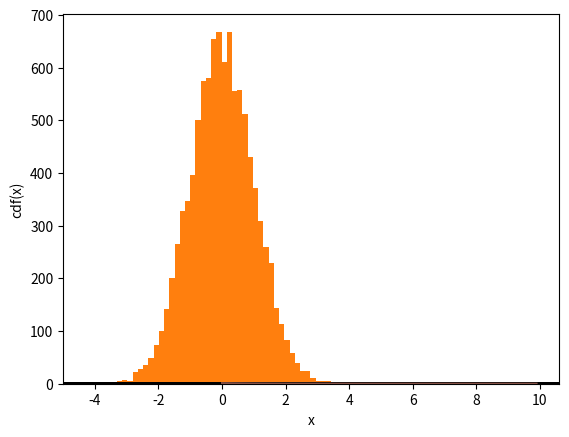
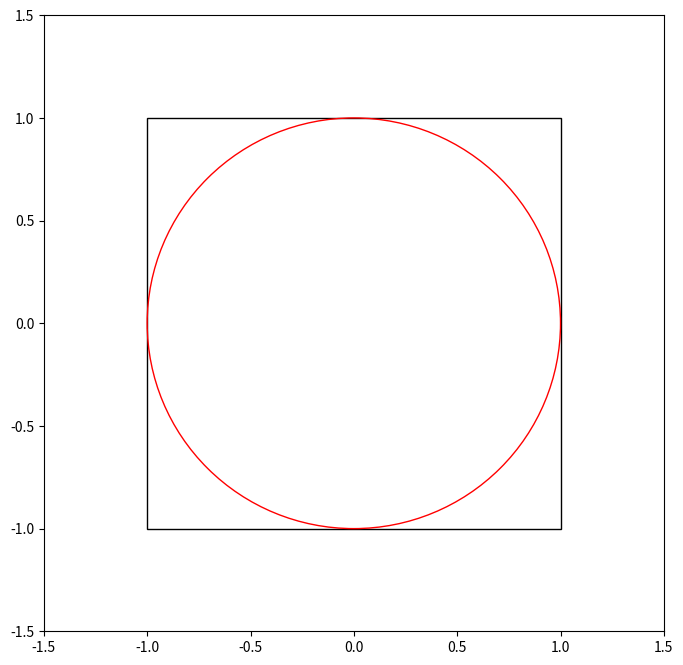
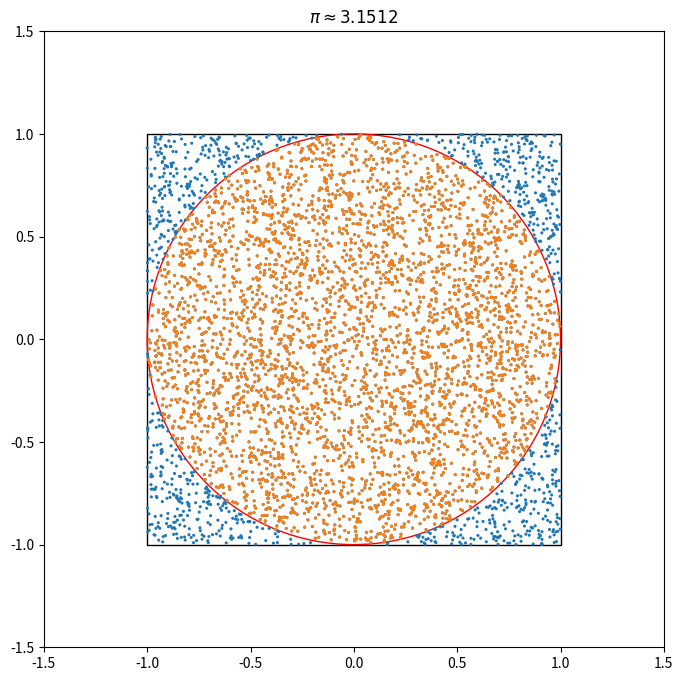

Write the Python code that produced these figures, in order. (Note: this script raises an exception after producing the figures.)
import numpy as np
import matplotlib.pyplot as plt

%matplotlib notebook

low, high = 0, 1
shape = (10000,)
samples = np.random.uniform(low, high, shape)
plt.hist(samples, bins=50);

%matplotlib notebook

mu, sigma = 0, 1
shape = (10000,)
samples = np.random.normal(mu, sigma, shape)
plt.hist(samples, bins=50);

%matplotlib notebook

lam = 1
x = np.arange(0, 10, 0.1)

pdf = lam * np.exp(-lam * x)
plt.plot(x, pdf)
plt.xlabel('x')
plt.ylabel('pdf(x)');

%matplotlib notebook

cdf = 1-np.exp(-lam*x)
plt.plot(x, cdf)
plt.xlabel('x')
plt.ylabel('cdf(x)');

%matplotlib notebook

a = 0.2
b = 0.1

cdf = 1-np.exp(-lam*x)
plt.plot(x, cdf)

for i in range(100):
    sample = np.random.random()
    if a > sample > b:
        color = 'r'
    else:
        color = 'k'
    plt.axhline(sample, color=color, alpha=0.5, lw=1)

plt.xlabel('x')
plt.ylabel('cdf(x)');

%matplotlib notebook

p = np.random.uniform(low, high, shape)
samples = -np.log(1-p)/lam
plt.plot(x, pdf, label='cdf(x)')
plt.hist(samples, bins=50, density=True)
plt.xlabel('x');

%matplotlib notebook

R = 1
L = 2
fig, ax = plt.subplots(1,1, figsize=(8,8))
ax.add_patch(plt.Rectangle((-1,-1), L, L, fc='none', ec='k'))
ax.add_patch(plt.Circle((0, 0), radius=R, fc='none', ec='r'))
ax.set_xlim(-1.5,1.5)
ax.set_ylim(-1.5, 1.5);

%matplotlib notebook

N_samples = 5000
shape = (2, N_samples)
x, y = samples = np.random.uniform(-1, 1, shape)
mask = x**2 + y**2 < R**2

fig, ax = plt.subplots(1,1, figsize=(8,8))
ax.add_patch(plt.Rectangle((-1,-1), L, L, fc='none', ec='k'))
ax.add_patch(plt.Circle((0, 0), radius=R, fc='none', ec='r'))
ax.set_xlim(-1.5,1.5)
ax.set_ylim(-1.5, 1.5)


plt.scatter(x, y, edgecolor='none', marker='o', s=5)
plt.scatter(x[mask], y[mask], edgecolor='none', marker='o', s=5)

pi_est = samples[:, mask].shape[1]/samples.shape[1]*4
plt.title(r'$\pi \approx {:.4f}$'.format(pi_est));

%matplotlib notebook
import numba

@numba.vectorize
def estimate_pi(N_samples):

    shape = (2, int(N_samples))
    x, y = np.random.uniform(-1, 1, shape)
    mask = x**2 + y**2 < R**2
    pi_est = mask.sum()/N_samples*4
    return pi_est
    
N_samples = np.logspace(1, 16, 16, base=2, dtype=np.int64)
pi_est = estimate_pi(N_samples)


plt.plot(N_samples, pi_est, label='Estimate', color='orange')
plt.axhline(np.pi, label=r'Numpy $\pi$', ls='--')

plt.xscale('log')
plt.xlabel('N Samples')
plt.legend();

%matplotlib notebook


@numba.vectorize
def estimate_pi(N_samples):

    shape = (2, int(N_samples))
    x, y = np.random.uniform(-1, 1, shape)
    mask = x**2 + y**2 < R**2
    pi_est = mask.sum()/N_samples*4
    return pi_est

@numba.njit
def estimate_pi_distribution(N_samples, N_iter):
    N_iter = int(N_iter)
    estimates = np.empty((N_samples.shape[0], N_iter))
    for i in range(N_samples.shape[0]):
        for j in range(N_iter):
            estimates[i, j] = estimate_pi(N_samples[i])
    return estimates

pi_estimate = estimate_pi_distribution(N_samples, 60)
pi_estimate_mean = pi_estimate.mean(axis=1)
pi_estimate_std = pi_estimate.std(axis=1)


plt.plot(N_samples, pi_estimate_mean, label='Mean', color='orange')
plt.fill_between(N_samples, pi_estimate_mean-pi_estimate_std, 
                 pi_estimate_mean+pi_estimate_std, color='orange', alpha=0.5)
plt.axhline(np.pi, label=r'Numpy $\pi$', ls='--')

plt.xscale('log')
plt.xlabel('N Samples')
plt.legend();

%matplotlib notebook
from scipy.stats import linregress

slope, intercept, *_ = linregress(np.log(N_samples), np.log(pi_estimate_std))

plt.plot(N_samples, pi_estimate_std, label='Mean', color='orange')

plt.plot(N_samples, np.exp(slope*np.log(N_samples)+intercept), label='Best Fit', ls='--')

plt.xscale('log')
plt.yscale('log')
plt.xlabel('N Samples')
plt.title(r'Convergence Goes as $N^{%.2f}$' % (slope))
plt.legend();